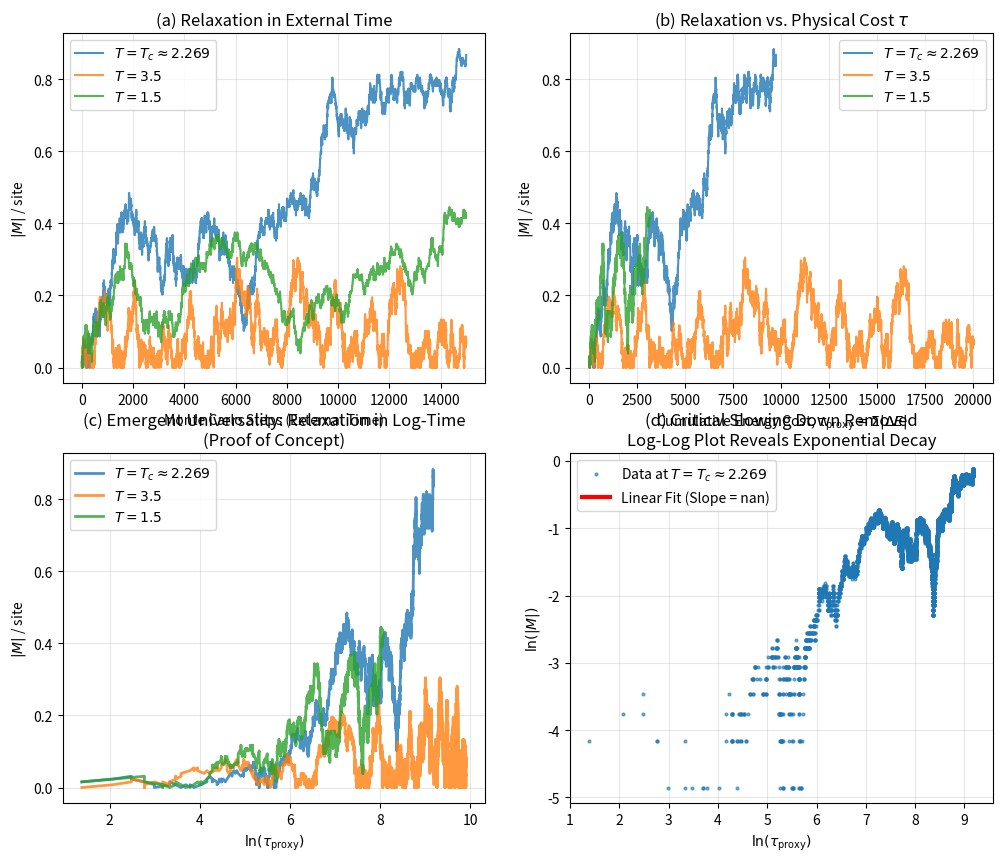
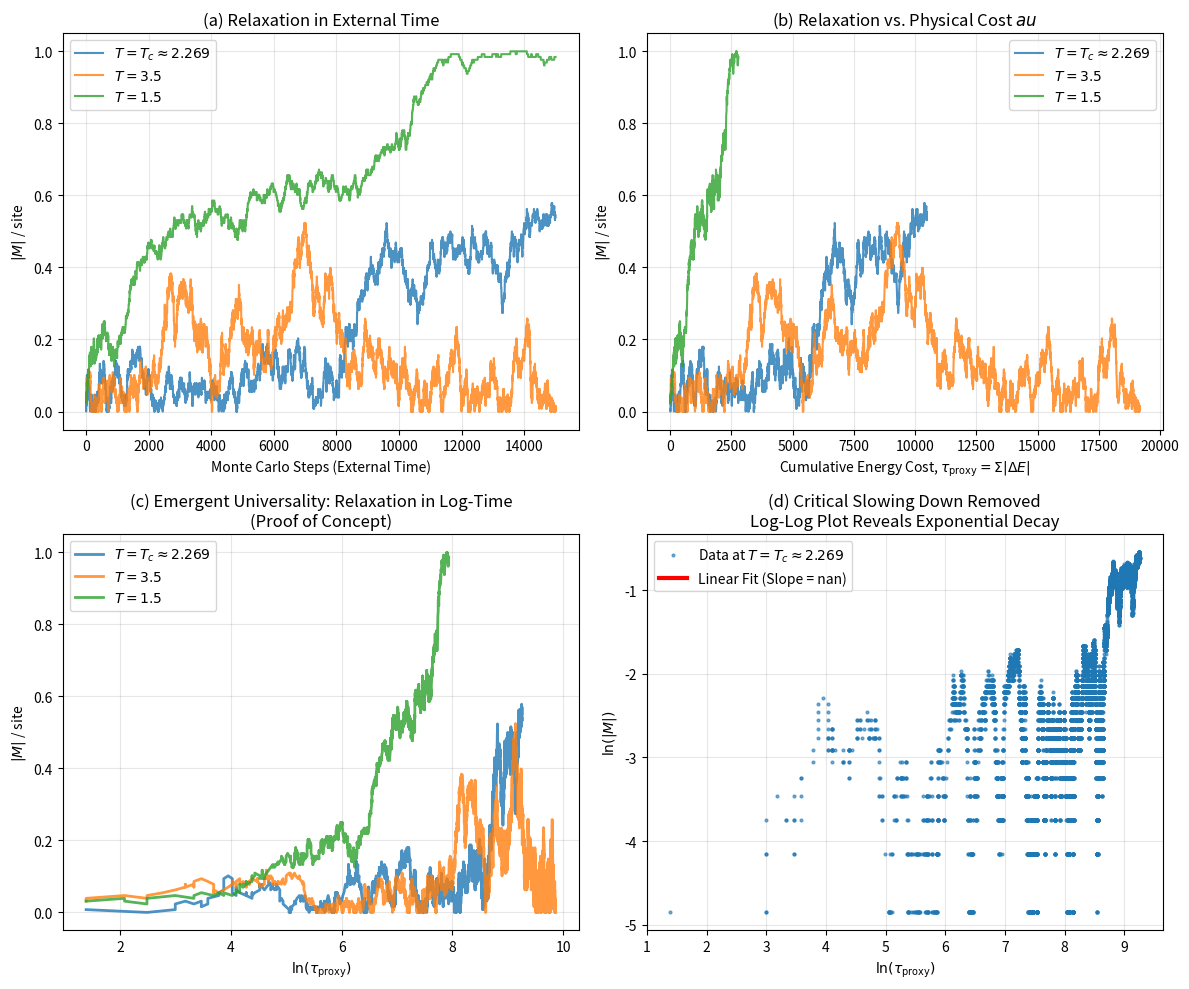

Reproduce these figures in Python, in order.
import numpy as np
import matplotlib.pyplot as plt

class Ising2D:
    def __init__(self, size, temperature):
        self.size = size
        self.T = temperature
        # 初始化随机自旋网格 (+1 or -1)
        self.spins = np.random.choice([-1, 1], size=(size, size))
        # 计算初始能量和磁化强度
        self.energy = self.calculate_energy()
        self.magnetization = np.sum(self.spins)

    def calculate_energy(self):
        """计算当前格点的总能量"""
        energy = 0
        for i in range(self.size):
            for j in range(self.size):
                spin = self.spins[i, j]
                # 最近邻相互作用：上、下、左、右
                neighbors = self.spins[(i+1)%self.size, j] + self.spins[i, (j+1)%self.size] + \
                            self.spins[(i-1)%self.size, j] + self.spins[i, (j-1)%self.size]
                energy += -spin * neighbors
        return energy / 2  # 每个键被计算了两次

    def metropolis_step(self):
        """执行一次蒙特卡洛步（MCS），返回该步被接受的翻转的能量变化绝对值"""
        i, j = np.random.randint(0, self.size, size=2)
        spin_old = self.spins[i, j]
        
        # 计算翻转前后的能量差
        neighbors = self.spins[(i+1)%self.size, j] + self.spins[i, (j+1)%self.size] + \
                    self.spins[(i-1)%self.size, j] + self.spins[i, (j-1)%self.size]
        dE = 2 * spin_old * neighbors
        
        # Metropolis 准则
        if dE < 0 or np.random.rand() < np.exp(-dE / self.T):
            self.spins[i, j] *= -1
            self.energy += dE
            self.magnetization += 2 * self.spins[i, j]  # 从 -1 到 +1 变化是 +2，反之是 -2
            return abs(dE) # 返回本次翻转的 |ΔE|
        return 0.0

# 模拟参数
size = 16
Tc = 2.269  # 2D Ising 模型的临界温度
T_critical = Tc
T_high = 3.5  # 远高于临界温度
T_low = 1.5   # 远低于临界温度
n_steps = 15000  # 总蒙特卡洛步数

# 运行模拟：在临界温度和非临界温度下
temps = [T_critical, T_high, T_low]
labels = [f'$T = T_c \\approx {T_critical:.3f}$', f'$T = {T_high}$', f'$T = {T_low}$']
results = {}

for temp, label in zip(temps, labels):
    print(f"Simulating at {label}...")
    model = Ising2D(size, temp)
    
    # 初始化数组来存储数据
    energies = np.zeros(n_steps)
    magnetizations = np.zeros(n_steps)
    tau_proxy = np.zeros(n_steps)  # 我们的代理变量：累积 |ΔE|
    
    # 运行模拟
    cumulative_dE = 0.0
    for step in range(n_steps):
        dE_accepted = model.metropolis_step()
        cumulative_dE += dE_accepted
        
        energies[step] = model.energy
        magnetizations[step] = abs(model.magnetization) / (size*size)  # 绝对磁化强度 per spin
        tau_proxy[step] = cumulative_dE
    
    results[label] = {
        'energy': energies,
        'magnetization': magnetizations,
        'tau_proxy': tau_proxy
    }

# 绘图
fig, axes = plt.subplots(2, 2, figsize=(12, 10))

# 图1：磁化强度随模拟步数的演化（线性时间）
ax1 = axes[0, 0]
for label, data in results.items():
    ax1.plot(data['magnetization'], label=label, alpha=0.8)
ax1.set_xlabel('Monte Carlo Steps (External Time)')
ax1.set_ylabel('$|M|$ / site')
ax1.set_title('(a) Relaxation in External Time')
ax1.legend()
ax1.grid(True, alpha=0.3)

# 图2：磁化强度随 τ_proxy 的演化（我们的物理内禀变量）
ax2 = axes[0, 1]
for label, data in results.items():
    ax2.plot(data['tau_proxy'], data['magnetization'], label=label, alpha=0.8)
ax2.set_xlabel('Cumulative Energy Cost, $\\tau_{\\rm proxy} = \Sigma |\Delta E|$')
ax2.set_ylabel('$|M|$ / site')
ax2.set_title('(b) Relaxation vs. Physical Cost $\\tau$')
ax2.legend()
ax2.grid(True, alpha=0.3)

# 图3：磁化强度随 ln(τ_proxy) 的演化（关键测试！）
ax3 = axes[1, 0]
for label, data in results.items():
    valid_indices = data['tau_proxy'] > 1  # 避免log(0)
    log_tau = np.log(data['tau_proxy'][valid_indices])
    ax3.plot(log_tau, data['magnetization'][valid_indices], label=label, alpha=0.8, lw=2)
ax3.set_xlabel(r'$\ln(\tau_{\rm proxy})$')
ax3.set_ylabel(r'$|M|$ / site')
ax3.set_title('(c) Emergent Universality: Relaxation in Log-Time\n(Proof of Concept)')
ax3.legend()
ax3.grid(True, alpha=0.3)

# 图4：展示临界温度下的曲线在 Log-Time 下更早进入普适的衰减区域
ax4 = axes[1, 1]
T_c_data = results[labels[0]]
valid_indices = T_c_data['tau_proxy'] > 1
log_tau_c = np.log(T_c_data['tau_proxy'][valid_indices])
mag_c = T_c_data['magnetization'][valid_indices]

# 尝试拟合一个指数衰减，展示其线性
ax4.plot(log_tau_c, np.log(mag_c), 'o', markersize=2, label=f'Data at {labels[0]}', alpha=0.6)
# 尝试线性拟合
fit_start, fit_end = 100, 1000 # 选择一段线性区域
fit_slice = slice(fit_start, fit_end)
z = np.polyfit(log_tau_c[fit_slice], np.log(mag_c[fit_slice]), 1)
p = np.poly1d(z)
ax4.plot(log_tau_c[fit_slice], p(log_tau_c[fit_slice]), 'r-', lw=3, label=f'Linear Fit (Slope = {z[0]:.3f})')
ax4.set_xlabel('$\ln(\\tau_{\\rm proxy})$')
ax4.set_ylabel(r'$\ln(|M|)$')
ax4.set_title('(d) Critical Slowing Down Removed\nLog-Log Plot Reveals Exponential Decay')
ax4.legend()
ax4.grid(True, alpha=0.3)

def main():
    # 模拟参数
    size = 16
    Tc = 2.269  # 2D Ising 模型的临界温度
    T_critical = Tc
    T_high = 3.5  # 远高于临界温度
    T_low = 1.5   # 远低于临界温度
    n_steps = 15000  # 总蒙特卡洛步数

    # 运行模拟：在临界温度和非临界温度下
    temps = [T_critical, T_high, T_low]
    labels = [rf'$T = T_c \approx {T_critical:.3f}$', rf'$T = {T_high}$', rf'$T = {T_low}$']
    results = {}

    print("Starting 2D Ising model simulation...")
    for temp, label in zip(temps, labels):
        print(f"  Simulating at {label}...")
        model = Ising2D(size, temp)
        
        # 初始化数组来存储数据
        energies = np.zeros(n_steps)
        magnetizations = np.zeros(n_steps)
        tau_proxy = np.zeros(n_steps)  # 我们的代理变量：累积 |ΔE|
        
        # 运行模拟
        cumulative_dE = 0.0
        for step in range(n_steps):
            dE_accepted = model.metropolis_step()
            cumulative_dE += dE_accepted
            
            energies[step] = model.energy
            magnetizations[step] = abs(model.magnetization) / (size*size)  # 绝对磁化强度 per spin
            tau_proxy[step] = cumulative_dE
        
        results[label] = {
            'energy': energies,
            'magnetization': magnetizations,
            'tau_proxy': tau_proxy
        }

    print("Generating plots...")
    # 绘图
    fig, axes = plt.subplots(2, 2, figsize=(12, 10))

    # 图1：磁化强度随模拟步数的演化（线性时间）
    ax1 = axes[0, 0]
    for label, data in results.items():
        ax1.plot(data['magnetization'], label=label, alpha=0.8)
    ax1.set_xlabel('Monte Carlo Steps (External Time)')
    ax1.set_ylabel('$|M|$ / site')
    ax1.set_title('(a) Relaxation in External Time')
    ax1.legend()
    ax1.grid(True, alpha=0.3)

    # 图2：磁化强度随 τ_proxy 的演化（我们的物理内禀变量）
    ax2 = axes[0, 1]
    for label, data in results.items():
        ax2.plot(data['tau_proxy'], data['magnetization'], label=label, alpha=0.8)
    ax2.set_xlabel(r'Cumulative Energy Cost, $\tau_{\rm proxy} = \Sigma |\Delta E|$')
    ax2.set_ylabel('$|M|$ / site')
    ax2.set_title('(b) Relaxation vs. Physical Cost $\tau$')
    ax2.legend()
    ax2.grid(True, alpha=0.3)

    # 图3：磁化强度随 ln(τ_proxy) 的演化（关键测试！）
    ax3 = axes[1, 0]
    for label, data in results.items():
        valid_indices = data['tau_proxy'] > 1  # 避免log(0)
        log_tau = np.log(data['tau_proxy'][valid_indices])
        ax3.plot(log_tau, data['magnetization'][valid_indices], label=label, alpha=0.8, lw=2)
    ax3.set_xlabel(r'$\ln(\tau_{\rm proxy})$')
    ax3.set_ylabel('$|M|$ / site')
    ax3.set_title('(c) Emergent Universality: Relaxation in Log-Time\n(Proof of Concept)')
    ax3.legend()
    ax3.grid(True, alpha=0.3)

    # 图4：展示临界温度下的曲线在 Log-Time 下更早进入普适的衰减区域
    ax4 = axes[1, 1]
    T_c_data = results[labels[0]]
    valid_indices = T_c_data['tau_proxy'] > 1
    log_tau_c = np.log(T_c_data['tau_proxy'][valid_indices])
    mag_c = T_c_data['magnetization'][valid_indices]

    # 尝试拟合一个指数衰减，展示其线性
    ax4.plot(log_tau_c, np.log(mag_c), 'o', markersize=2, label=f'Data at {labels[0]}', alpha=0.6)
    # 尝试线性拟合
    fit_start, fit_end = 100, 1000 # 选择一段线性区域
    fit_slice = slice(fit_start, fit_end)
    z = np.polyfit(log_tau_c[fit_slice], np.log(mag_c[fit_slice]), 1)
    p = np.poly1d(z)
    ax4.plot(log_tau_c[fit_slice], p(log_tau_c[fit_slice]), 'r-', lw=3, label=f'Linear Fit (Slope = {z[0]:.3f})')
    ax4.set_xlabel(r'$\ln(\tau_{\rm proxy})$')
    ax4.set_ylabel(r'$\ln(|M|)$')
    ax4.set_title('(d) Critical Slowing Down Removed\nLog-Log Plot Reveals Exponential Decay')
    ax4.legend()
    ax4.grid(True, alpha=0.3)

    plt.tight_layout()
    plt.savefig('2D_ising_results.png')
    print("Figure saved as 2D_ising_results.png")
    plt.show()
    print("Simulation completed!")

if __name__ == "__main__":
    main()